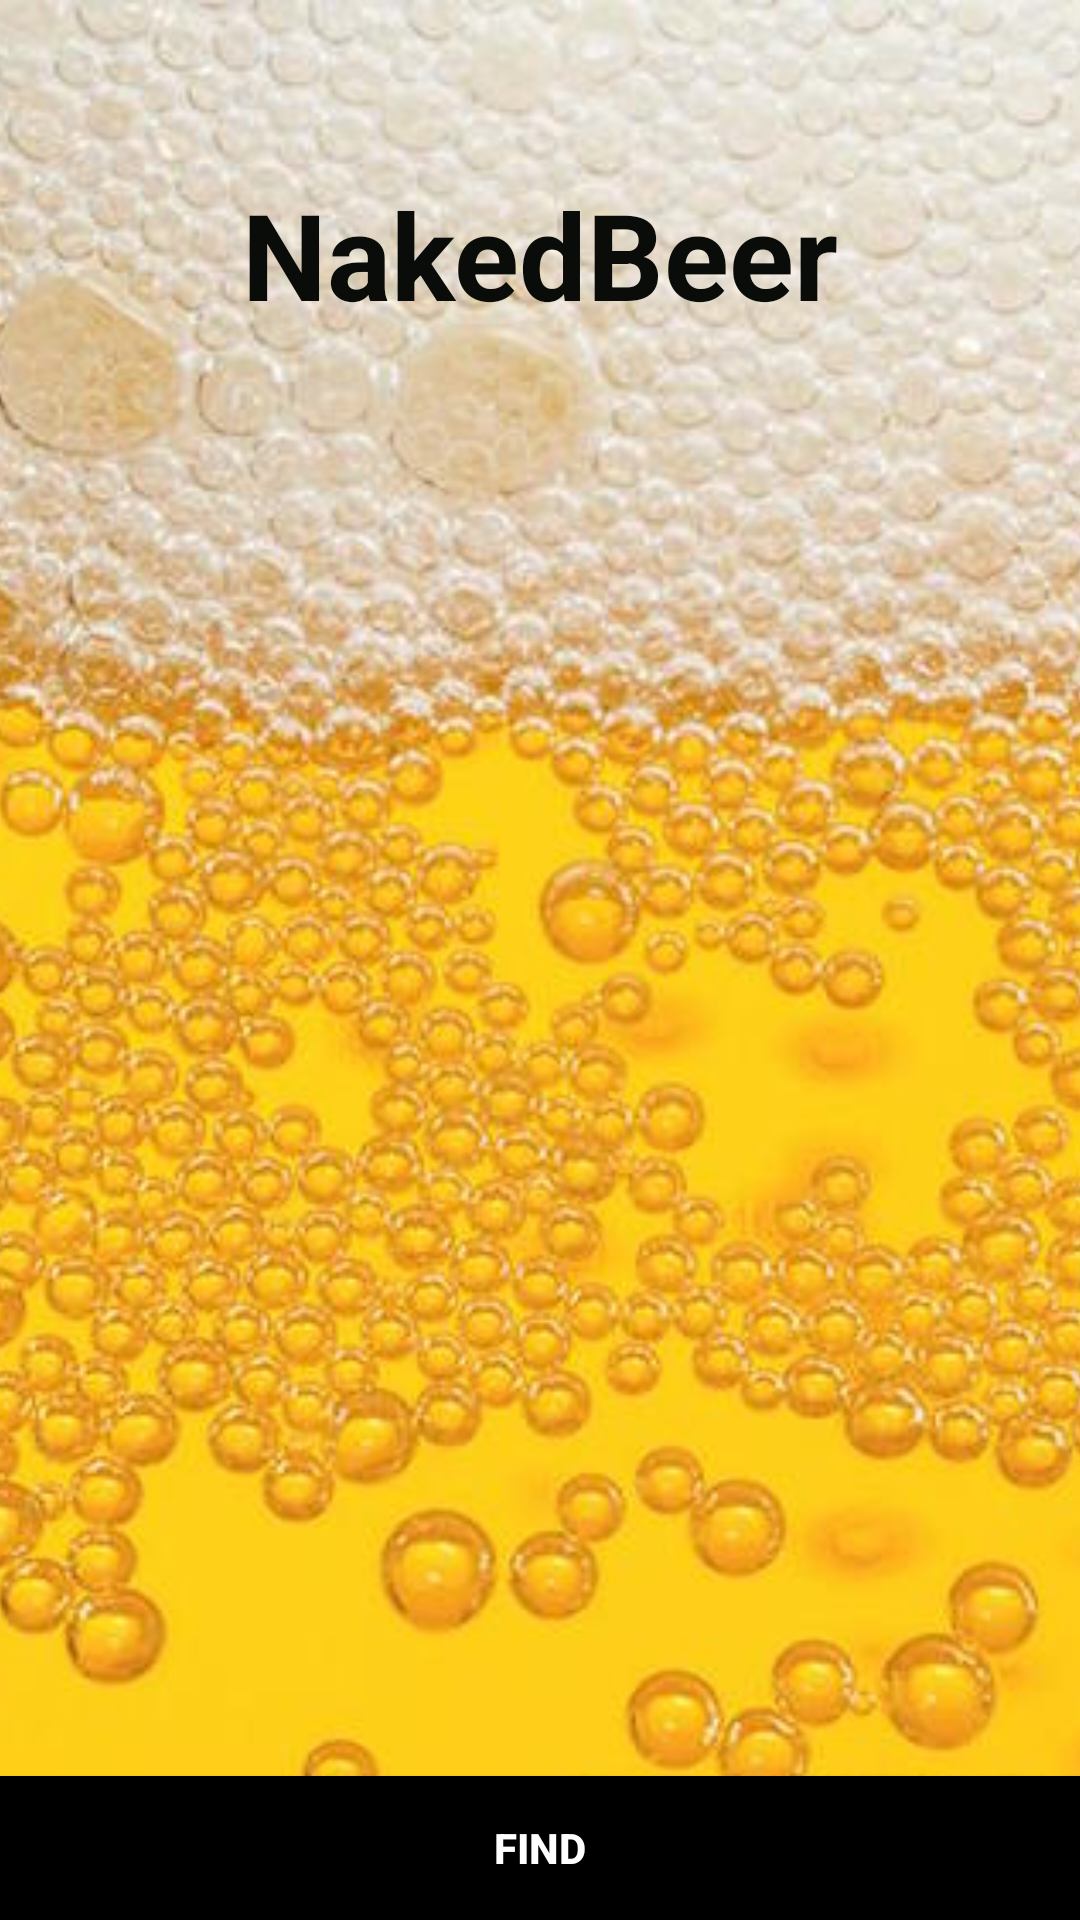

Here is an Android app screen rendered from its layout file. Give the layout XML and the strings, colors and styles it references.
<!-- AndroidManifest.xml: activity theme NoActionBarTheme -->
<!-- res/layout/activity_home.xml -->
<?xml version="1.0" encoding="utf-8"?>
<RelativeLayout xmlns:android="http://schemas.android.com/apk/res/android"
    xmlns:tools="http://schemas.android.com/tools"
    android:layout_width="match_parent"
    android:layout_height="match_parent"
    tools:context="com.epicodus.nakedbeer.HomeActivity"
    android:background="#000000"
    android:focusable="true">

    <ImageView
        android:layout_width="wrap_content"
        android:layout_height="fill_parent"
        android:id="@+id/imageView"
        android:layout_alignParentTop="true"
        android:layout_alignParentLeft="true"
        android:layout_alignParentStart="true"
        android:src="@drawable/home"
        android:scaleType="centerCrop"
        android:layout_alignParentEnd="true" />

    <TextView
        android:layout_width="wrap_content"
        android:layout_height="wrap_content"
        android:text="NakedBeer"
        android:id="@+id/logo"
        android:layout_alignParentTop="true"
        android:layout_centerHorizontal="true"
        android:layout_marginTop="58dp"

        android:textSize="40sp"
        android:textStyle="bold"
        android:textColor="#0a0c09" />

    <Button
        android:layout_width="match_parent"
        android:layout_height="wrap_content"
        android:textSize="20dp;dp"
        android:text="Find"
        android:id="@+id/bFind"
        android:layout_alignParentBottom="true"
        android:textColor="@color/colorTextIcons"
        android:textStyle="normal|bold"
        android:background="@color/colorPrimaryDark" />


</RelativeLayout>
<!-- resources referenced by this layout -->
<resources>
  <color name="colorPrimaryDark">#000000</color>
  <color name="colorTextIcons">#FFFFFF</color>
  <!-- drawable home: jpg bitmap (drawable, 127910 bytes) -->
  <style name="NoActionBarTheme" parent="Theme.AppCompat.Light.NoActionBar">
          <item name="colorPrimary">@color/colorPrimary</item>
          <item name="colorPrimaryDark">@color/colorPrimaryDark</item>
          <item name="colorAccent">@color/colorAccent</item>
      </style>
  <color name="colorPrimary">#FFFFC107</color>
  <color name="colorAccent">#ffc107</color>
</resources>
